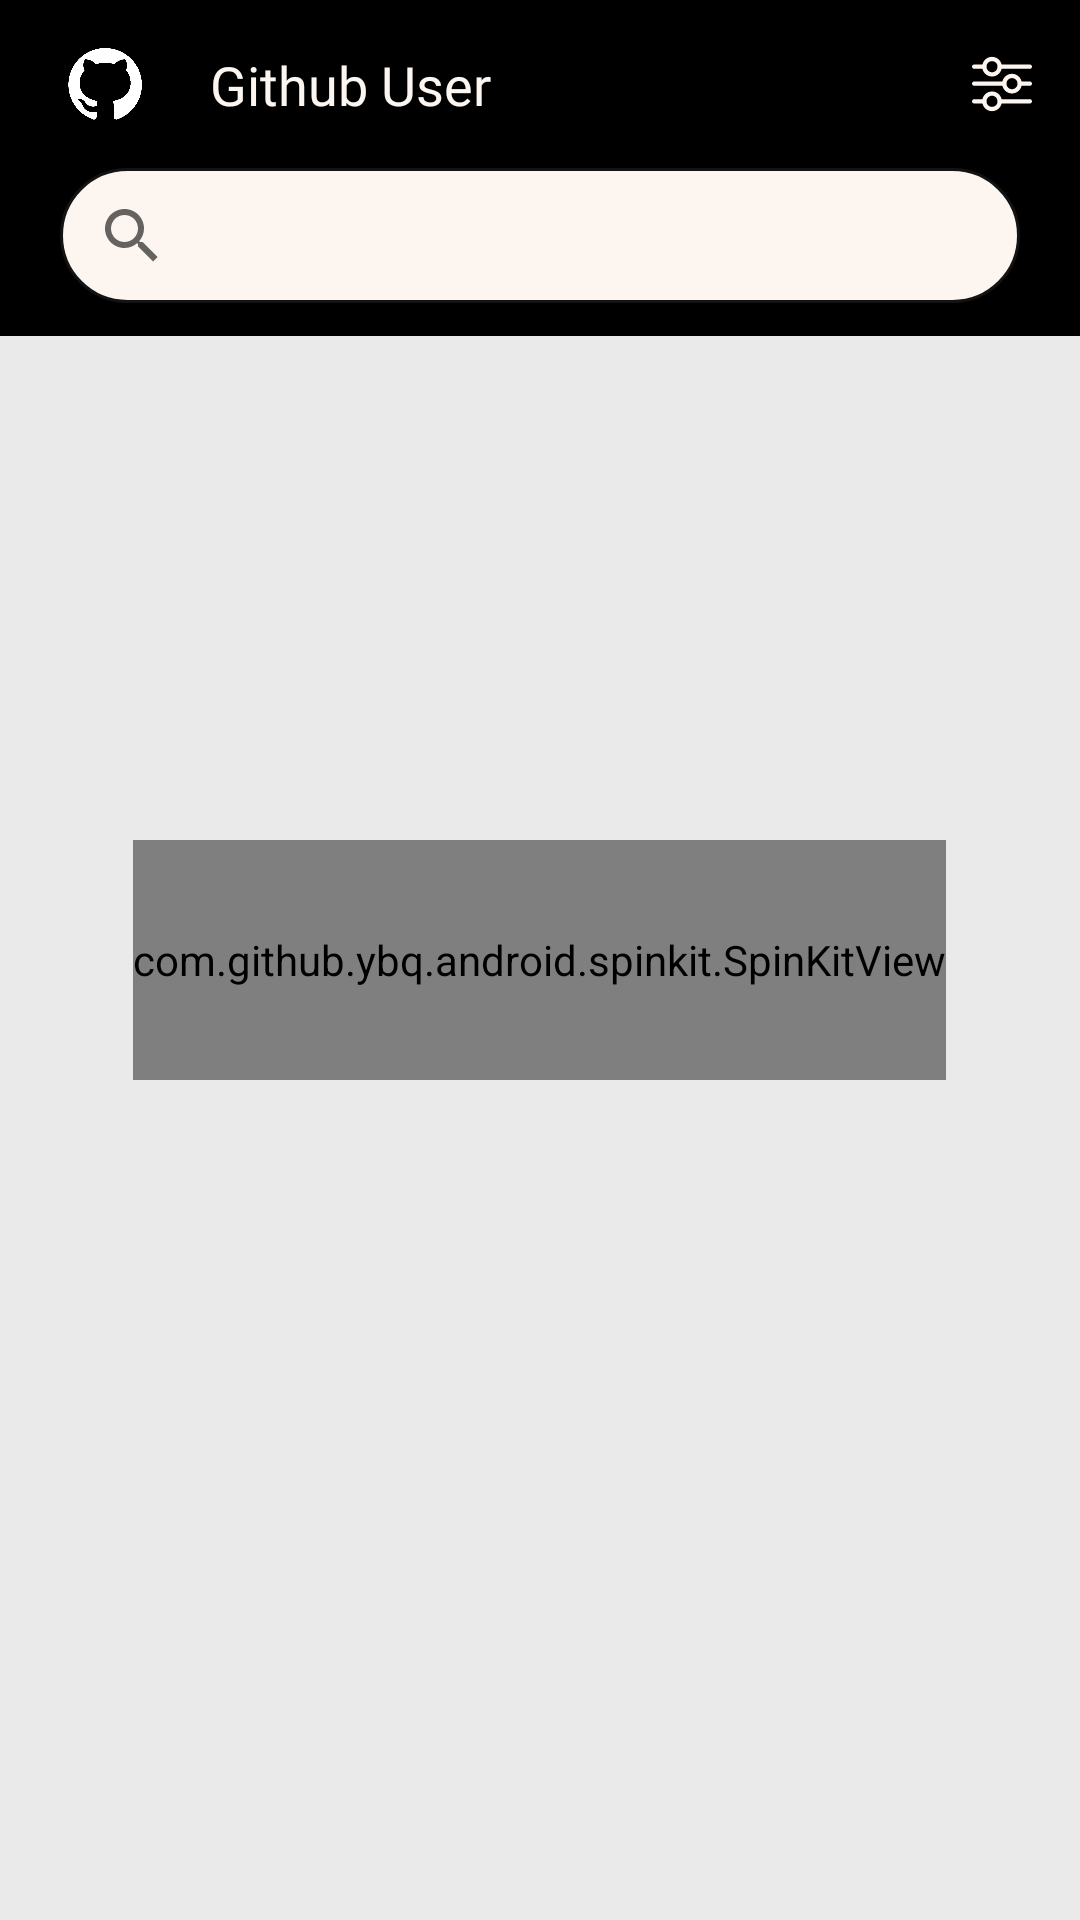

Layout XML and referenced resources for this Android screen:
<!-- AndroidManifest.xml: application theme Theme.SubmissionGithub2 -->
<!-- res/layout/activity_home.xml -->
<?xml version="1.0" encoding="utf-8"?>
<RelativeLayout
    xmlns:android="http://schemas.android.com/apk/res/android"
    xmlns:app="http://schemas.android.com/apk/res-auto"
    xmlns:tools="http://schemas.android.com/tools"
    android:layout_width="match_parent"
    android:layout_height="match_parent"
    android:orientation="vertical"
    android:background="@color/background"
    tools:context=".ActivityHome">

   <com.google.android.material.appbar.AppBarLayout
       android:id="@+id/appBar_home"
       android:layout_width="match_parent"
       android:layout_height="wrap_content">

       <androidx.constraintlayout.widget.ConstraintLayout
           android:layout_width="match_parent"
           android:layout_height="match_parent">

           <androidx.appcompat.widget.Toolbar
               android:id="@+id/toolbarHome"
               android:layout_width="match_parent"
               android:layout_height="wrap_content"
               android:background="@color/black"
               android:minHeight="?actionBarSize"
               android:theme="?actionBarTheme"
               app:layout_constraintTop_toTopOf="parent"
               app:layout_constraintStart_toStartOf="parent"
               app:layout_constraintEnd_toEndOf="parent"
               app:titleTextColor="@color/white_soft"/>

               <ImageView
                   android:id="@+id/img_github"
                   android:layout_width="30dp"
                   android:layout_height="30dp"
                   android:src="@drawable/githubb"
                   android:layout_marginLeft="20dp"
                   app:layout_constraintStart_toStartOf="parent"
                   app:layout_constraintBottom_toBottomOf="parent"
                   app:layout_constraintTop_toTopOf="parent"
                   tools:ignore="ContentDescription"/>

               <TextView
                   android:layout_width="wrap_content"
                   android:layout_height="wrap_content"
                   android:text="Github User"
                   android:textSize="18sp"
                   android:textColor="@color/white_soft"
                   android:layout_marginLeft="20dp"
                   android:fontFamily="@font/mmedium"
                   app:layout_constraintStart_toEndOf="@id/img_github"
                   app:layout_constraintTop_toTopOf="parent"
                   app:layout_constraintBottom_toBottomOf="parent"/>

               <ImageView
                   android:id="@+id/img_setting"
                   android:layout_width="20dp"
                   android:layout_height="20dp"
                   android:src="@drawable/ic_settings"
                   android:layout_marginRight="16dp"
                   app:layout_constraintEnd_toEndOf="parent"
                   app:layout_constraintTop_toTopOf="parent"
                   app:layout_constraintBottom_toBottomOf="parent"/>

       </androidx.constraintlayout.widget.ConstraintLayout>

   </com.google.android.material.appbar.AppBarLayout>

    <LinearLayout
        android:id="@+id/lytSearch"
        android:layout_width="match_parent"
        android:layout_height="?attr/actionBarSize"
        android:orientation="vertical"
        android:background="@color/black"
        android:layout_below="@+id/appBar_home">

        <LinearLayout
            android:layout_width="match_parent"
            android:layout_height="45dp"
            android:background="@drawable/background_search"
            android:layout_gravity="center_vertical"
            android:layout_marginLeft="20dp"
            android:layout_marginRight="20dp">

            <androidx.appcompat.widget.SearchView
                android:id="@+id/searchUser"
                android:layout_width="match_parent"
                android:layout_height="wrap_content"
                android:layout_marginRight="10dp"
                android:layout_gravity="center"/>
        </LinearLayout>

    </LinearLayout>

    <androidx.recyclerview.widget.RecyclerView
        android:id="@+id/rv_user"
        android:layout_width="match_parent"
        android:layout_height="match_parent"
        android:layout_below="@+id/lytSearch"
        tools:listitem="@layout/item_list"/>

    <com.github.ybq.android.spinkit.SpinKitView
        xmlns:app="http://schemas.android.com/apk/res-auto"
        android:id="@+id/progressBar"
        style="@style/SpinKitView.Large.ThreeBounce"
        android:layout_width="wrap_content"
        android:layout_height="80dp"
        android:layout_gravity="center"
        app:SpinKit_Color="@color/black_soft"
        android:layout_centerInParent="true"/>

</RelativeLayout>
<!-- res/layout/item_list.xml (included above) -->
<?xml version="1.0" encoding="utf-8"?>
<androidx.constraintlayout.widget.ConstraintLayout
    xmlns:android="http://schemas.android.com/apk/res/android"
    xmlns:tools="http://schemas.android.com/tools"
    android:layout_width="match_parent"
    android:layout_height="250dp"
    xmlns:app="http://schemas.android.com/apk/res-auto"
    android:layout_marginLeft="10dp"
    android:layout_marginRight="10dp"
    android:layout_marginTop="8dp"
    android:layout_marginBottom="8dp"
    android:elevation="8dp"
    android:background="@drawable/background_shape"
    android:orientation="vertical">

    <ImageView
        android:id="@+id/avatar_user"
        android:layout_width="match_parent"
        android:layout_height="150dp"
        android:scaleType="fitXY"
        android:adjustViewBounds="true"
        tools:src="@color/black_soft"
        app:layout_constraintStart_toStartOf="parent"
        app:layout_constraintEnd_toEndOf="parent"
        app:layout_constraintTop_toTopOf="parent"/>

    <TextView
        android:id="@+id/name_user"
        style="@style/TextAppearance.AppCompat.Value"
        tools:text="Wanda Primayansa"
        android:fontFamily="@font/mmedium"
        android:layout_marginBottom="-25dp"
        app:layout_constraintStart_toStartOf="parent"
        app:layout_constraintEnd_toEndOf="parent"
        app:layout_constraintBottom_toBottomOf="@+id/avatar_user"/>

</androidx.constraintlayout.widget.ConstraintLayout>
<!-- resources referenced by this layout -->
<resources>
  <color name="background">#EBEAEA</color>
  <color name="black">#FF000000</color>
  <color name="black_soft">#131313</color>
  <color name="white_soft">#FDF6F0</color>
  <!-- drawable background_search (drawable-v24) -->
  <?xml version="1.0" encoding="utf-8"?>
  <shape xmlns:android="http://schemas.android.com/apk/res/android">
      <solid android:color="@color/white_soft"/>
      <corners
          android:radius="100dp"/>
      <stroke android:color="@color/black_soft"
          android:width="1dp"/>
  </shape>
  <!-- drawable background_shape (drawable-v24) -->
  <?xml version="1.0" encoding="utf-8"?>
  <shape xmlns:android="http://schemas.android.com/apk/res/android">
      <solid android:color="@color/white_soft"/>
      <corners android:topRightRadius="10dp"
          android:topLeftRadius="10dp"
          android:bottomRightRadius="10dp"
          android:bottomLeftRadius="10dp"/>
  </shape>
  <!-- drawable githubb: png bitmap (drawable-v24, 18039 bytes) -->
  <!-- drawable ic_settings: vector/xml drawable (drawable, 2867 chars, omitted) -->
  <style name="TextAppearance.AppCompat.Value">
          <item name="android:layout_width">wrap_content</item>
          <item name="android:layout_height">wrap_content</item>
          <item name="fontFamily">@font/mmedium</item>
          <item name="android:textSize">16sp</item>
          <item name="android:layout_weight">1</item>
          <item name="android:textColor">@color/black</item>
      </style>
  <style name="Theme.SubmissionGithub2" parent="Theme.MaterialComponents.DayNight.DarkActionBar">
          
          <item name="colorPrimary">@color/purple_500</item>
          <item name="colorPrimaryVariant">@color/purple_700</item>
          <item name="colorOnPrimary">@color/white</item>
          
          <item name="colorSecondary">@color/teal_200</item>
          <item name="colorSecondaryVariant">@color/teal_700</item>
          <item name="colorOnSecondary">@color/black</item>
          
          <item name="android:statusBarColor" tools:targetApi="l">?attr/colorPrimaryVariant</item>
          
      </style>
  <color name="purple_500">#131313</color>
  <color name="purple_700">#FF000000</color>
  <color name="white">#FFFFFFFF</color>
  <color name="teal_200">#FF03DAC5</color>
  <color name="teal_700">#FF018786</color>
</resources>
